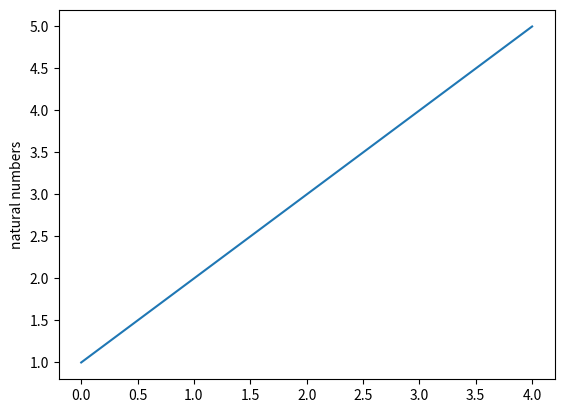

The script that saved this image:
#!/usr/bin/env python3
# -*- coding: utf-8 -*-

import matplotlib.pyplot as plt

plt.plot([1, 2, 3, 4, 5])
plt.ylabel('natural numbers')
plt.show()

'''
Problem
AttributeError: module 'matplotlib.pyplot' has no attribute 'plt'

Hint
plt.plt([1, 2, 3, 4, 5])

Solution
plt.plot([1, 2, 3, 4, 5])
'''
